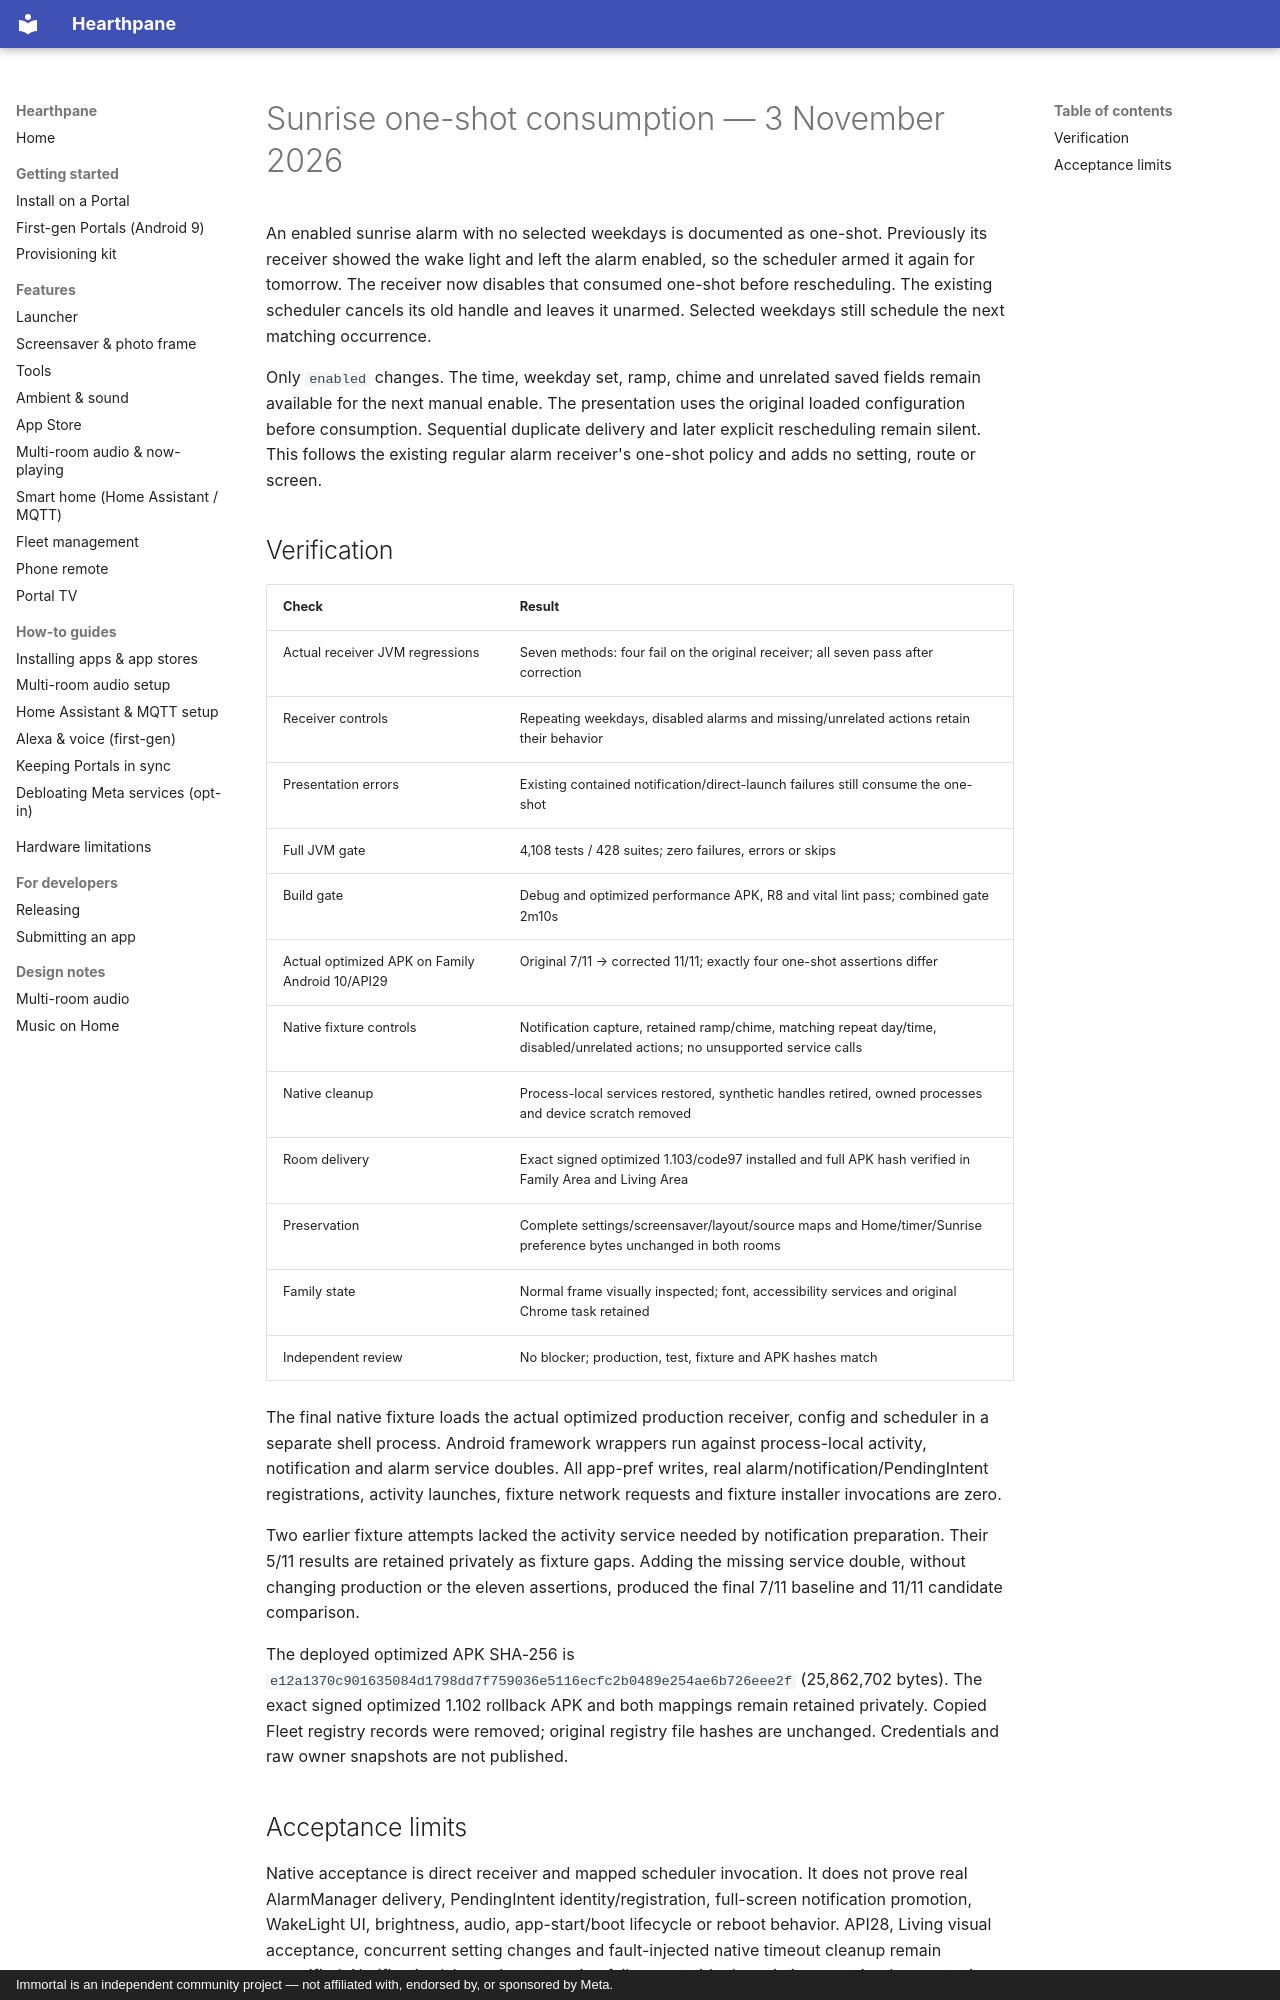

repository: rlchandani/portal-prime · page: portal-sunrise-one-shot-2026-11-03/index.html · generator: mkdocs · copyright: Immortal is an independent community project — not affiliated with, endorsed by, or sponsored by Meta.

# Sunrise one-shot consumption — 3 November 2026

An enabled sunrise alarm with no selected weekdays is documented as one-shot.
Previously its receiver showed the wake light and left the alarm enabled, so the
scheduler armed it again for tomorrow. The receiver now disables that consumed
one-shot before rescheduling. The existing scheduler cancels its old handle and
leaves it unarmed. Selected weekdays still schedule the next matching occurrence.

Only `enabled` changes. The time, weekday set, ramp, chime and unrelated saved
fields remain available for the next manual enable. The presentation uses the
original loaded configuration before consumption. Sequential duplicate delivery
and later explicit rescheduling remain silent. This follows the existing regular
alarm receiver's one-shot policy and adds no setting, route or screen.

## Verification

| Check | Result |
|---|---|
| Actual receiver JVM regressions | Seven methods: four fail on the original receiver; all seven pass after correction |
| Receiver controls | Repeating weekdays, disabled alarms and missing/unrelated actions retain their behavior |
| Presentation errors | Existing contained notification/direct-launch failures still consume the one-shot |
| Full JVM gate | 4,108 tests / 428 suites; zero failures, errors or skips |
| Build gate | Debug and optimized performance APK, R8 and vital lint pass; combined gate 2m10s |
| Actual optimized APK on Family Android 10/API29 | Original 7/11 → corrected 11/11; exactly four one-shot assertions differ |
| Native fixture controls | Notification capture, retained ramp/chime, matching repeat day/time, disabled/unrelated actions; no unsupported service calls |
| Native cleanup | Process-local services restored, synthetic handles retired, owned processes and device scratch removed |
| Room delivery | Exact signed optimized 1.103/code97 installed and full APK hash verified in Family Area and Living Area |
| Preservation | Complete settings/screensaver/layout/source maps and Home/timer/Sunrise preference bytes unchanged in both rooms |
| Family state | Normal frame visually inspected; font, accessibility services and original Chrome task retained |
| Independent review | No blocker; production, test, fixture and APK hashes match |

The final native fixture loads the actual optimized production receiver, config
and scheduler in a separate shell process. Android framework wrappers run against
process-local activity, notification and alarm service doubles. All app-pref
writes, real alarm/notification/PendingIntent registrations, activity launches,
fixture network requests and fixture installer invocations are zero.

Two earlier fixture attempts lacked the activity service needed by notification
preparation. Their 5/11 results are retained privately as fixture gaps. Adding the
missing service double, without changing production or the eleven assertions,
produced the final 7/11 baseline and 11/11 candidate comparison.

The deployed optimized APK SHA-256 is
`e12a1370c901635084d1798dd7f759036e5116ecfc2b0489e254ae6b726eee2f`
(25,862,702 bytes). The exact signed optimized 1.102 rollback APK and both mappings
remain retained privately. Copied Fleet registry records were removed; original
registry file hashes are unchanged. Credentials and raw owner snapshots are not
published.
